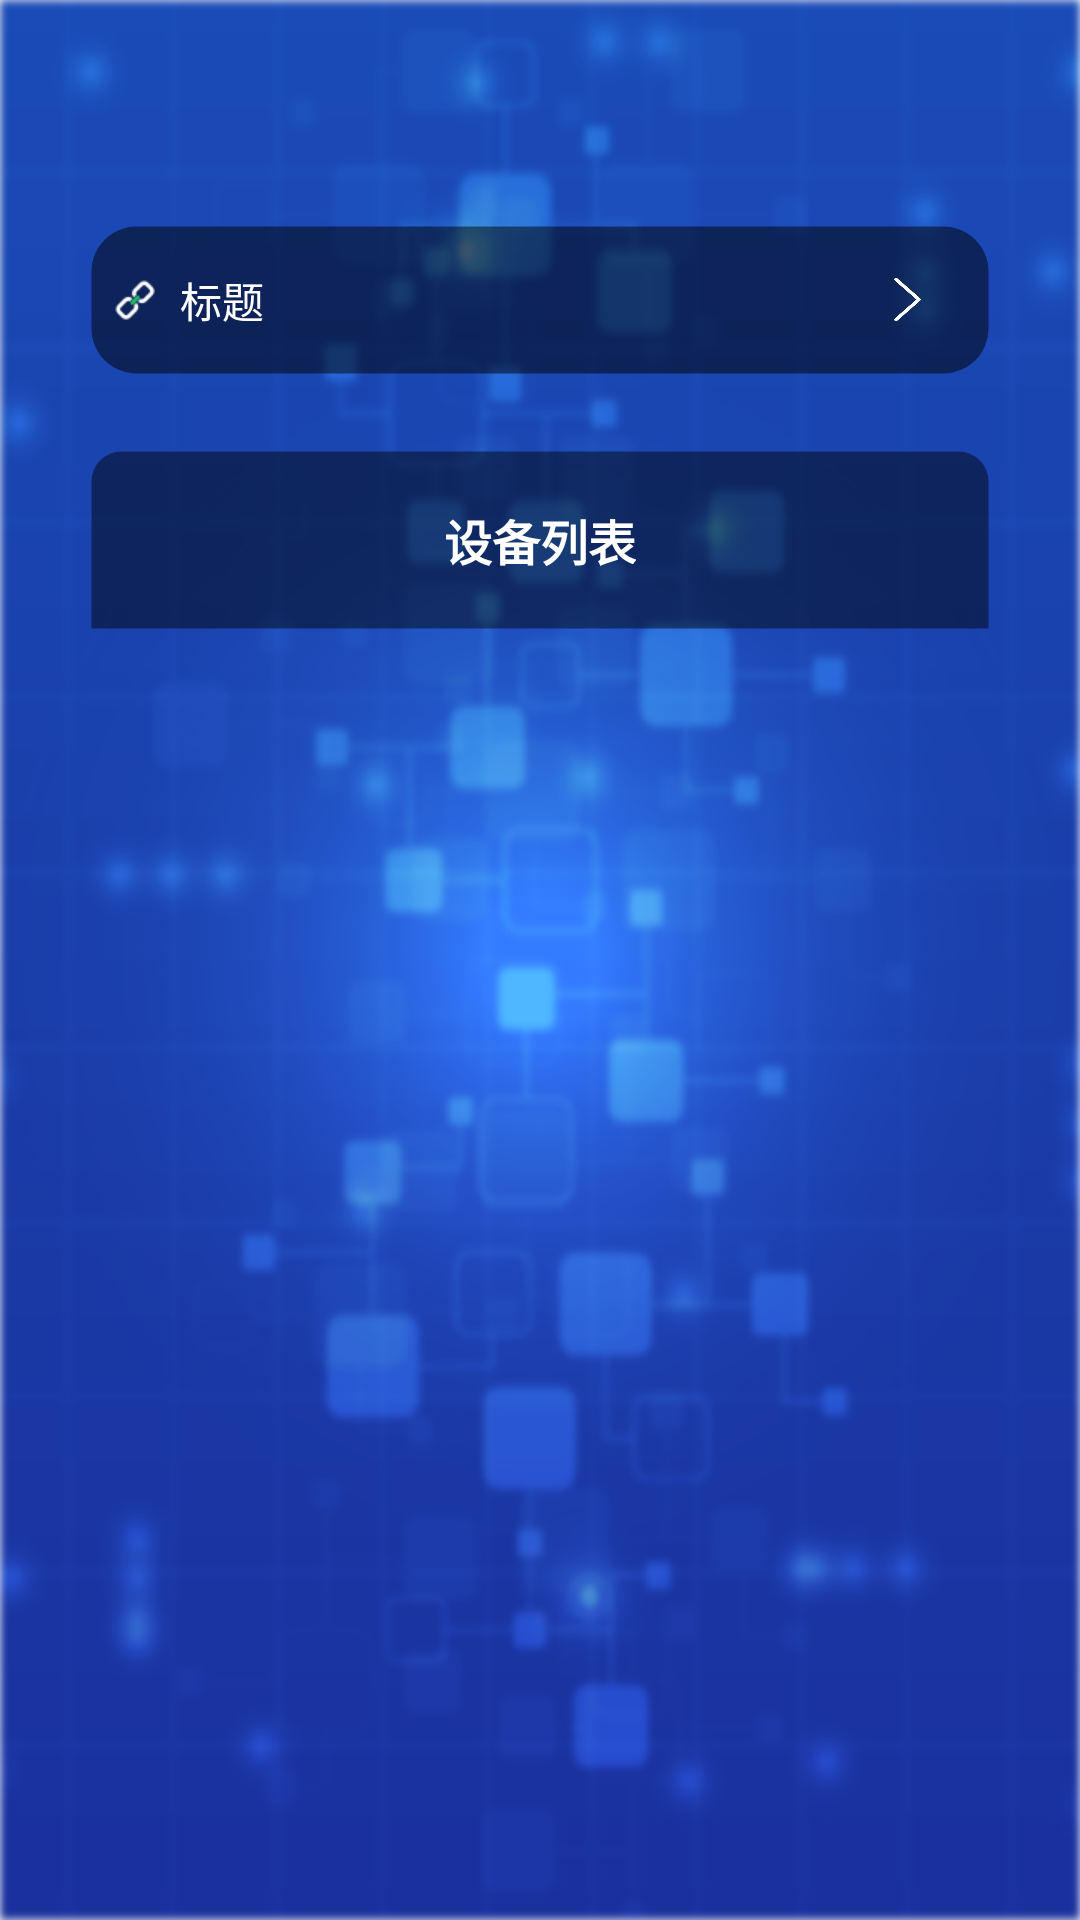

The Android layout XML behind this screen, and the referenced resources:
<!-- AndroidManifest.xml: application theme AppTheme -->
<!-- res/layout/activity_device.xml -->
<?xml version="1.0" encoding="utf-8"?>
<android.support.constraint.ConstraintLayout
    xmlns:android="http://schemas.android.com/apk/res/android"
    xmlns:app="http://schemas.android.com/apk/res-auto"
    xmlns:tools="http://schemas.android.com/tools"
    android:layout_width="match_parent"
    android:layout_height="match_parent"
    android:background="@mipmap/background"
    tools:context="com.dilusense.faceplaydemo.acticity.DeviceActivity">
    <LinearLayout
        android:orientation="vertical"
        android:layout_width="match_parent"
        android:layout_height="match_parent">

        <LinearLayout
            android:layout_marginTop="50dp"
            android:layout_marginLeft="30dp"
            android:layout_marginRight="30dp"
            android:layout_width="match_parent"
            android:layout_height="wrap_content">
            <include
                android:id="@+id/title"
                layout="@layout/layout_title"/>
        </LinearLayout>

        <LinearLayout
            android:orientation="vertical"
            android:layout_width="match_parent"
            android:layout_height="300dp"
            android:background="#00000000"
            android:layout_marginLeft="30dp"
            android:layout_marginRight="30dp"
            android:layout_marginBottom="30dp">
            <Button
                android:visibility="gone"
                android:id="@+id/device_button"
                android:layout_width="wrap_content"
                android:layout_height="wrap_content"
                android:text="是否连接连接设备" />
            <LinearLayout
                android:orientation="vertical"
                android:background="@drawable/shape_cornerl"
                android:gravity="center|center_horizontal|center_vertical"
                android:layout_width="match_parent"
                android:layout_height="60dp">
                <TextView
                    android:layout_gravity="center|center_vertical"
                    android:layout_width="wrap_content"
                    android:layout_height="wrap_content"
                    android:text="设备列表"
                    android:textStyle="bold"
                    android:textColor="@color/white"
                    android:textSize="16sp"
                    />
            </LinearLayout>
            <LinearLayout
                android:background="@drawable/shape_conrner1"
                android:layout_width="match_parent"
                android:layout_height="wrap_content">

                <ListView
                    android:id="@+id/listview"
                    android:scrollbarStyle="outsideOverlay"
                    android:layout_width="match_parent"
                    android:layout_height="match_parent"/>
            </LinearLayout>

        </LinearLayout>
    </LinearLayout>
</android.support.constraint.ConstraintLayout>
<!-- res/layout/layout_title.xml (included above) -->
<?xml version="1.0" encoding="utf-8"?>
<RelativeLayout xmlns:android="http://schemas.android.com/apk/res/android"
                android:layout_width="match_parent"
                android:layout_height="@dimen/custom_camera_options_btn_h">
     <RelativeLayout
         android:id="@+id/rel_splash"
         android:visibility="gone"
         android:background="@drawable/shape_corner_title"
         android:layout_width="match_parent"
         android:layout_height="80dp">

         <ImageView
             android:layout_centerHorizontal="true"
             android:layout_centerVertical="true"
             android:layout_toLeftOf="@+id/tv_title_txt"
             android:layout_marginRight="10dp"
             android:layout_width="30dp"
             android:layout_height="30dp"
             android:src="@mipmap/icon_remind"
             />
         <TextView
             android:id="@+id/tv_title_txt"
             android:layout_width="wrap_content"
             android:layout_height="wrap_content"
             android:layout_centerInParent="true"
             android:text="标题"
             android:textStyle="bold"
             android:textColor="@color/white"
             android:textSize="@dimen/layout_title_text_size"/>
         <TextView
             android:id="@+id/tv_title_txt1"
             android:layout_width="wrap_content"
             android:layout_height="wrap_content"
             android:layout_centerVertical="true"
             android:layout_alignParentEnd="true"
             android:text="退出"
             android:visibility="gone"
             android:textColor="@color/white"
             android:layout_marginRight="10dp"
             android:textSize="@dimen/layout_title_text_size"/>

         <RelativeLayout
             android:id="@+id/title_left"
             android:layout_width="@dimen/layout_title_left_w"
             android:layout_height="match_parent">

             <ImageView
                 android:layout_width="@dimen/layout_title_left_icon_w"
                 android:layout_height="@dimen/layout_title_left_icon_h"
                 android:layout_centerInParent="true"
                 android:background="@mipmap/ic_back"/>
         </RelativeLayout>
         <ImageView
             android:id="@+id/wifi_connect"
             android:padding="3dp"
             android:visibility="gone"
             android:layout_alignParentRight="true"
             android:layout_width="wrap_content"
             android:layout_height="wrap_content"
             android:src="@mipmap/icon_connected"
             />
         <ImageView
             android:visibility="gone"
             android:id="@+id/wifi_disconnect"
             android:layout_alignParentRight="true"
             android:layout_width="wrap_content"
             android:layout_height="wrap_content"
             android:src="@mipmap/icon_disconnected"
             />
     </RelativeLayout>
    <RelativeLayout
        android:id="@+id/rel_main"
        android:background="@drawable/shape_corner_title"
        android:layout_width="match_parent"
        android:layout_centerVertical="true"
        android:layout_height="50dp">
        <RelativeLayout
            android:layout_width="wrap_content"
            android:layout_height="match_parent">
            <ImageView
                android:id="@+id/ic_wifi_status"
                android:layout_centerVertical="true"
                android:layout_width="30dp"
                android:layout_height="30dp"
                android:src="@mipmap/wifi_status"
                />
            <TextView
                android:layout_toRightOf="@+id/ic_wifi_status"
                android:id="@+id/tv_title_txt_main"
                android:layout_width="wrap_content"
                android:layout_height="wrap_content"
                android:layout_centerVertical="true"
                android:text="标题"
                android:textColor="@color/white"
                android:textSize="14sp"/>
        </RelativeLayout>

        <TextView
            android:id="@+id/tv_title_txt1_main"
            android:layout_width="wrap_content"
            android:layout_height="wrap_content"
            android:layout_centerVertical="true"
            android:layout_alignParentEnd="true"
            android:text="退出"
            android:visibility="gone"
            android:textColor="@color/white"
            android:layout_marginRight="10dp"
            android:textSize="@dimen/layout_title_text_size"/>

        <RelativeLayout
            android:id="@+id/title_left_main"
            android:layout_alignParentRight="true"
            android:layout_marginRight="20dp"
            android:layout_width="@dimen/layout_title_left_margin_l"
            android:layout_height="match_parent">

            <ImageView
                android:layout_centerVertical="true"
                android:layout_width="15dp"
                android:layout_height="15dp"
                android:background="@drawable/ic_back"/>
        </RelativeLayout>
        <ImageView
            android:id="@+id/wifi_connect_main"
            android:padding="3dp"
            android:visibility="gone"
            android:layout_alignParentRight="true"
            android:layout_width="wrap_content"
            android:layout_height="wrap_content"
            android:src="@mipmap/icon_connected"
            />
        <ImageView
            android:visibility="gone"
            android:id="@+id/wifi_disconnect_main"
            android:layout_alignParentRight="true"
            android:layout_width="wrap_content"
            android:layout_height="wrap_content"
            android:src="@mipmap/icon_disconnected"
            />
    </RelativeLayout>
</RelativeLayout>
<!-- resources referenced by this layout -->
<resources>
  <color name="white">#fff</color>
  <dimen name="custom_camera_options_btn_h">100dip</dimen>
  <dimen name="layout_title_left_icon_h">30dip</dimen>
  <dimen name="layout_title_left_icon_w">20dip</dimen>
  <dimen name="layout_title_left_margin_l">15dip</dimen>
  <dimen name="layout_title_left_w">60dip</dimen>
  <dimen name="layout_title_text_size">20sp</dimen>
  <!-- drawable ic_back: png bitmap (drawable, 4305 bytes) -->
  <!-- drawable shape_conrner1 (drawable) -->
  <?xml version="1.0" encoding="utf-8"?>
  <shape xmlns:android="http://schemas.android.com/apk/res/android">
      <solid android:color="#36000000" />
      <corners android:topLeftRadius="0dp"
               android:topRightRadius="0dp"
               android:bottomRightRadius="10dp"
               android:bottomLeftRadius="10dp"/>
      <stroke android:width="1dp" android:color="#00000000"/>
  </shape>
  <!-- drawable shape_corner_title (drawable) -->
  <?xml version="1.0" encoding="utf-8"?>
  <shape xmlns:android="http://schemas.android.com/apk/res/android">
      <solid android:color="#80000000" />
      <corners android:topLeftRadius="15dp"
               android:topRightRadius="15dp"
               android:bottomRightRadius="15dp"
               android:bottomLeftRadius="15dp"/>
      <stroke android:width="1dp" android:color="#00000000" />
  </shape>
  <!-- drawable shape_cornerl (drawable) -->
  <?xml version="1.0" encoding="utf-8"?>
  <shape xmlns:android="http://schemas.android.com/apk/res/android">
      <solid android:color="#77000000" />
      <corners android:topLeftRadius="10dp"
               android:topRightRadius="10dp"/>
      <stroke android:width="1dp" android:color="#00000000" />
  </shape>
  <!-- mipmap background: png bitmap (mipmap-mdpi, 395915 bytes) -->
  <!-- mipmap ic_back: png bitmap (drawable, 4305 bytes) -->
  <!-- mipmap icon_connected: png bitmap (mipmap-hdpi, 3520 bytes) -->
  <!-- mipmap icon_disconnected: png bitmap (mipmap-hdpi, 4078 bytes) -->
  <!-- mipmap icon_remind: png bitmap (mipmap-xxhdpi, 1911 bytes) -->
  <!-- mipmap wifi_status: png bitmap (mipmap-xxhdpi, 950 bytes) -->
  <style name="AppTheme" parent="Theme.AppCompat.Light.DarkActionBar">
          
          <item name="colorPrimary">@color/colorPrimary</item>
          <item name="colorPrimaryDark">@color/colorPrimaryDark</item>
          <item name="colorAccent">@color/colorAccent</item>
      </style>
  <!-- not gathered from this repository: default colours our renderer supplied (Android Studio template values) -->
  <color name="colorPrimary">#FF6200EE</color>
  <color name="colorPrimaryDark">#FF3700B3</color>
  <color name="colorAccent">#FF03DAC5</color>
</resources>
